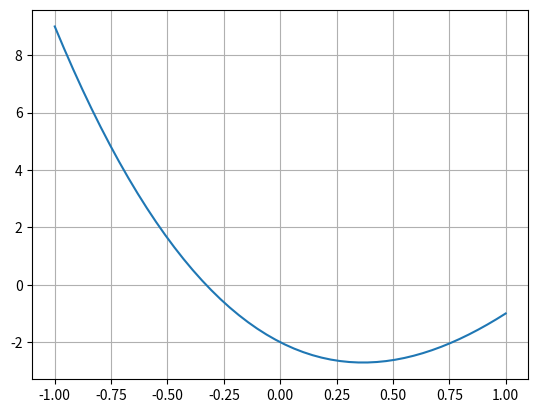
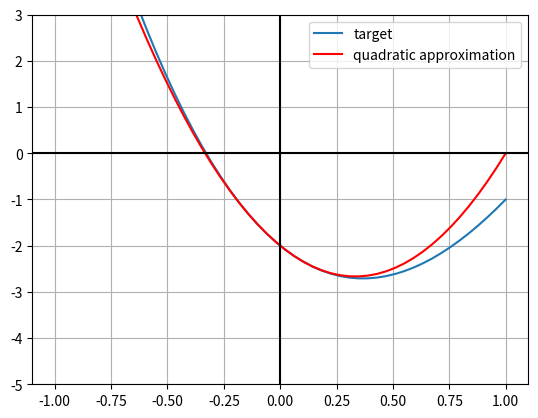
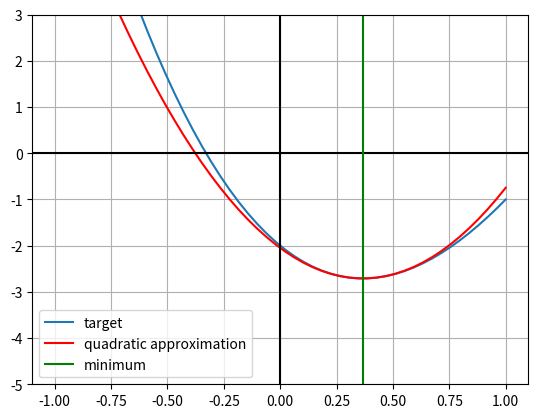

The matplotlib source for these figures, in order:
import numpy as np
import matplotlib.pyplot as plt

# Define the target function to be minimized
def f(x):
    return -x**3 + 6*x**2 - 4*x - 2

# Plot the target function
x = np.linspace(-1, 1)
fig, ax = plt.subplots()
ax.plot(x, f(x), label='target')
ax.grid()

# Define the first and second derivatives of the target function
def fprime(x):
    return -3*x**2 + 12*x - 4

def fsecond(x):
    return -6*x + 12

# Define a quadratic approximation based on a point and its derivatives
def quadratic_approx(x, x0, f, fprime, fsecond):
    return f(x0) + fprime(x0)*(x - x0) + 0.5*fsecond(x0)*(x - x0)**2

# Plot the target function and its quadratic approximation
fig, ax = plt.subplots()
ax.plot(x, f(x), label='target')
ax.grid()
ax.plot(x, quadratic_approx(x, 0, f, fprime, fsecond), color='red', label='quadratic approximation')
ax.set_ylim([-5, 3])
ax.axhline(y=0, color='k')
ax.axvline(x=0, color='k')
plt.legend()

# Implement the Newton-Raphson method for finding the minimum
def newton(x0, fprime, fsecond, maxiter=100, eps=0.0001):
    x = x0
    for i in range(maxiter):
        xnew = x - (fprime(x) / fsecond(x))
        if xnew - x < eps:
            return xnew  # Return the x-coordinate of the minimum if convergence is achieved
        x = xnew
    return x  # Return the last estimate if maximum iterations are reached

# Find the x-coordinate of the minimum using the Newton-Raphson method
x_min = newton(0, fprime, fsecond)
print("x-coordinate of the minimum:", x_min)

# Plot the result with the minimum highlighted
fig, ax = plt.subplots()
ax.plot(x, f(x), label='target')
ax.grid()
ax.plot(x, quadratic_approx(x, x_min, f, fprime, fsecond), color='red', label='quadratic approximation')
ax.set_ylim([-5, 3])
ax.axhline(y=0, color='k')
ax.axvline(x=0, color='k')
ax.axvline(x=x_min, color='green', label='minimum')
plt.legend()

plt.show()
